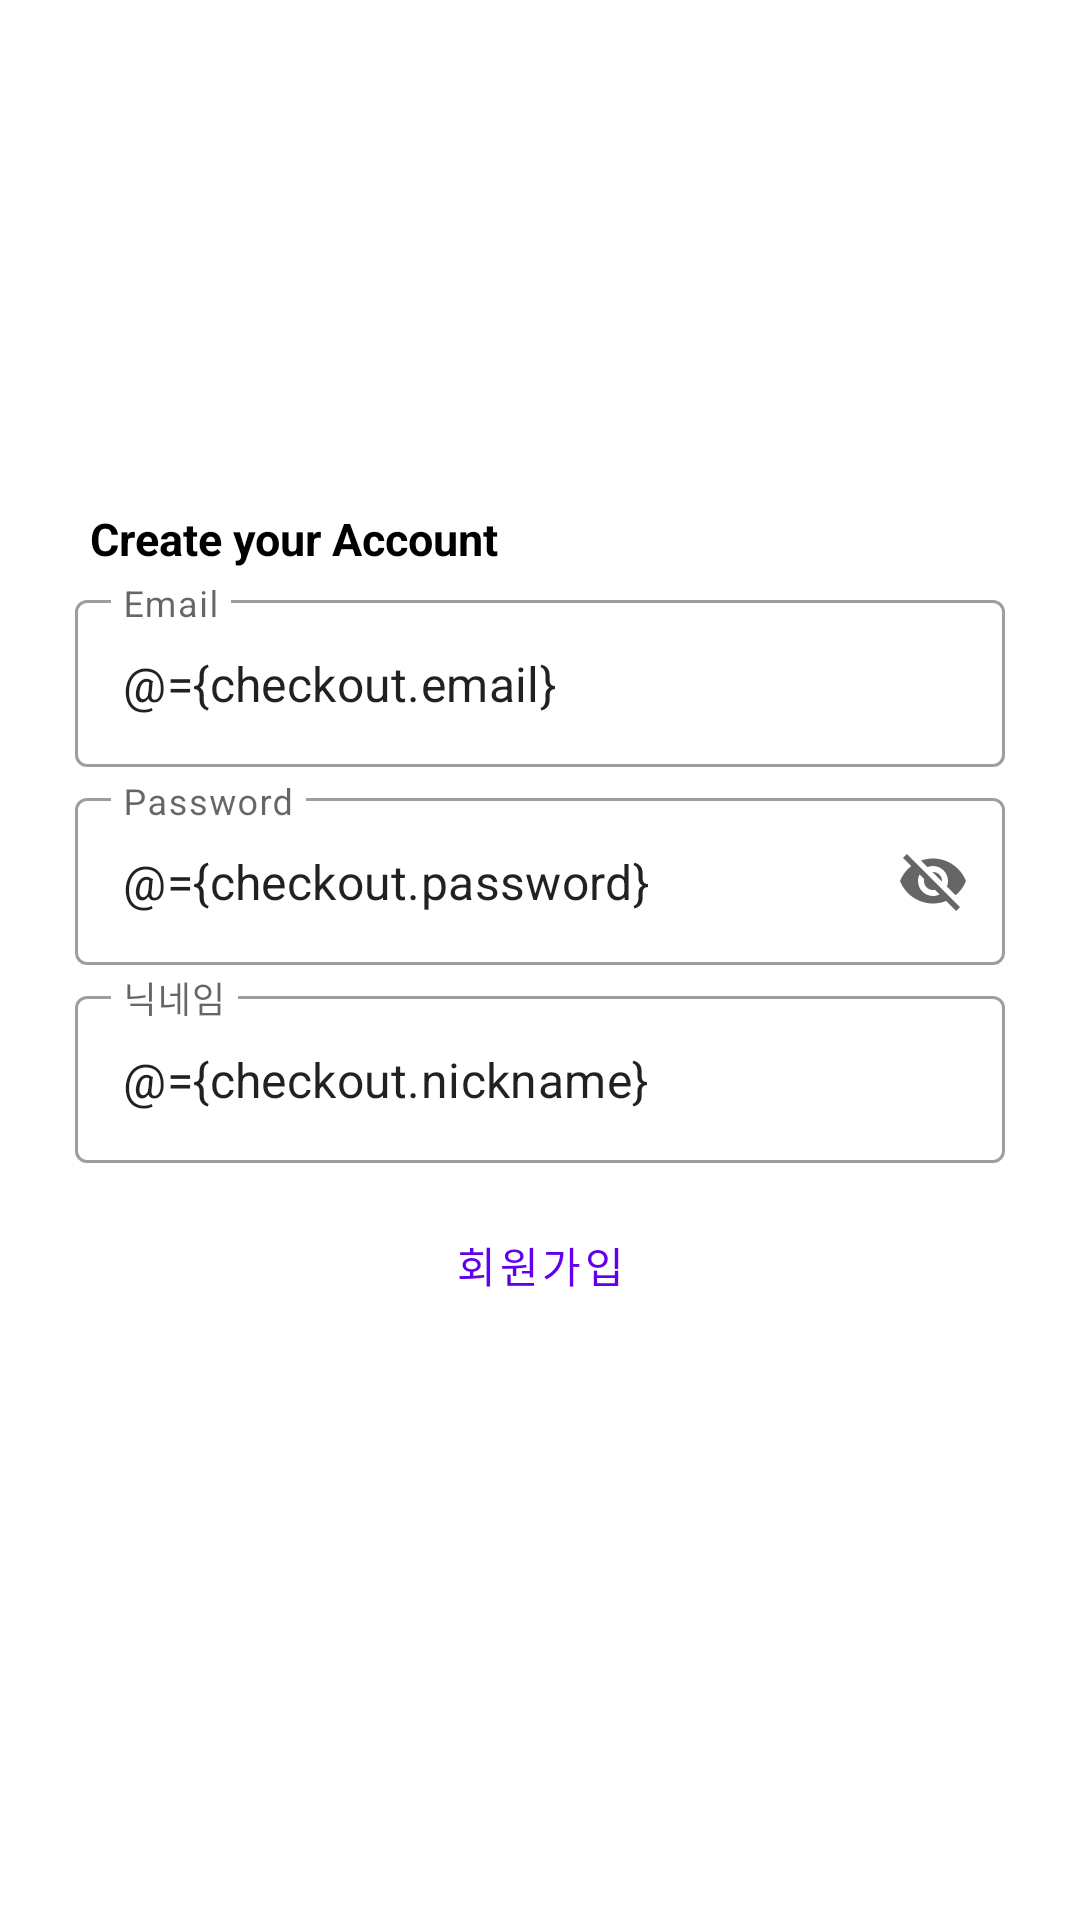

Layout XML and referenced resources for this Android screen:
<!-- AndroidManifest.xml: application theme Theme.Traffic -->
<!-- res/layout/activity_check_out.xml -->
<?xml version="1.0" encoding="utf-8"?>
<layout xmlns:tools="http://schemas.android.com/tools"
    xmlns:android="http://schemas.android.com/apk/res/android"
    xmlns:app="http://schemas.android.com/apk/res-auto">
    <data>
        <variable
            name="checkout"
            type="com.capstone.traffic.ui.checkout.CheckOutViewModel" />
    </data>
    <androidx.constraintlayout.widget.ConstraintLayout
        android:layout_width="match_parent"
        android:layout_height="match_parent">
        <TextView
            android:textStyle="bold"
            android:layout_marginStart="30dp"
            android:layout_marginBottom="5dp"
            app:layout_constraintBottom_toTopOf="@+id/LL"
            app:layout_constraintStart_toStartOf="parent"
            android:textColor="@color/black"
            android:text="Create your Account"
            android:textSize="15sp"
            android:layout_width="wrap_content"
            android:layout_height="wrap_content"/>
        <LinearLayout
            android:id="@+id/LL"
            android:layout_margin="5dp"
            app:layout_constraintEnd_toEndOf="parent"
            app:layout_constraintStart_toStartOf="parent"
            app:layout_constraintTop_toTopOf="parent"
            app:layout_constraintBottom_toBottomOf="parent"
            android:orientation="vertical"
            android:layout_width="match_parent"
            android:layout_height="wrap_content">
            <com.google.android.material.textfield.TextInputLayout
                android:layout_marginStart="20dp"
                android:layout_marginEnd="20dp"
                style="@style/Widget.MaterialComponents.TextInputLayout.OutlinedBox"
                app:endIconMode="clear_text"
                android:layout_width="match_parent"
                android:layout_height="wrap_content"
                android:hint="@string/Email">
                <com.google.android.material.textfield.TextInputEditText
                    android:text="@={checkout.email}"
                    android:layout_width="match_parent"
                    android:layout_height="wrap_content" />
            </com.google.android.material.textfield.TextInputLayout>
            <com.google.android.material.textfield.TextInputLayout
                android:layout_marginStart="20dp"
                android:layout_marginEnd="20dp"
                style="@style/Widget.MaterialComponents.TextInputLayout.OutlinedBox"
                android:layout_marginTop="5dp"
                app:endIconMode="password_toggle"
                android:layout_width="match_parent"
                android:layout_height="wrap_content"
                android:hint="@string/Password">
                <com.google.android.material.textfield.TextInputEditText
                    android:text="@={checkout.password}"
                    android:layout_width="match_parent"
                    android:layout_height="wrap_content" />
            </com.google.android.material.textfield.TextInputLayout>
            <com.google.android.material.textfield.TextInputLayout
                android:layout_marginStart="20dp"
                android:layout_marginEnd="20dp"
                style="@style/Widget.MaterialComponents.TextInputLayout.OutlinedBox"
                android:layout_marginTop="5dp"
                android:layout_width="match_parent"
                android:layout_height="wrap_content"
                android:hint="닉네임">
                <com.google.android.material.textfield.TextInputEditText
                    android:text="@={checkout.nickname}"
                    android:layout_width="match_parent"
                    android:layout_height="wrap_content" />
            </com.google.android.material.textfield.TextInputLayout>
            <Button

                android:onClick="@{()->checkout.createAccount()}"
                android:layout_marginTop="10dp"
                android:id="@+id/createAccountButton"
                android:layout_width="match_parent"
                android:layout_height="wrap_content"
                android:text="회원가입"
                style="@style/Widget.MaterialComponents.Button.TextButton"
                />
        </LinearLayout>
    </androidx.constraintlayout.widget.ConstraintLayout>
</layout>
<!-- resources referenced by this layout -->
<resources>
  <color name="black">#FF000000</color>
  <string name="Email">Email</string>
  <string name="Password">Password</string>
  <style name="Theme.Traffic" parent="Theme.MaterialComponents.Light.NoActionBar">
          
          <item name="colorPrimary">@color/purple_500</item>
          <item name="colorPrimaryVariant">@color/purple_700</item>
          <item name="colorOnPrimary">@color/white</item>
          
          <item name="colorSecondary">@color/teal_200</item>
          <item name="colorSecondaryVariant">@color/teal_700</item>
          <item name="colorOnSecondary">@color/black</item>
          
          <item name="android:statusBarColor">?attr/colorPrimaryVariant</item>
          
      </style>
  <color name="purple_500">#FF6200EE</color>
  <color name="purple_700">#FF3700B3</color>
  <color name="white">#FFFFFFFF</color>
  <color name="teal_200">#FF03DAC5</color>
  <color name="teal_700">#FF018786</color>
</resources>
